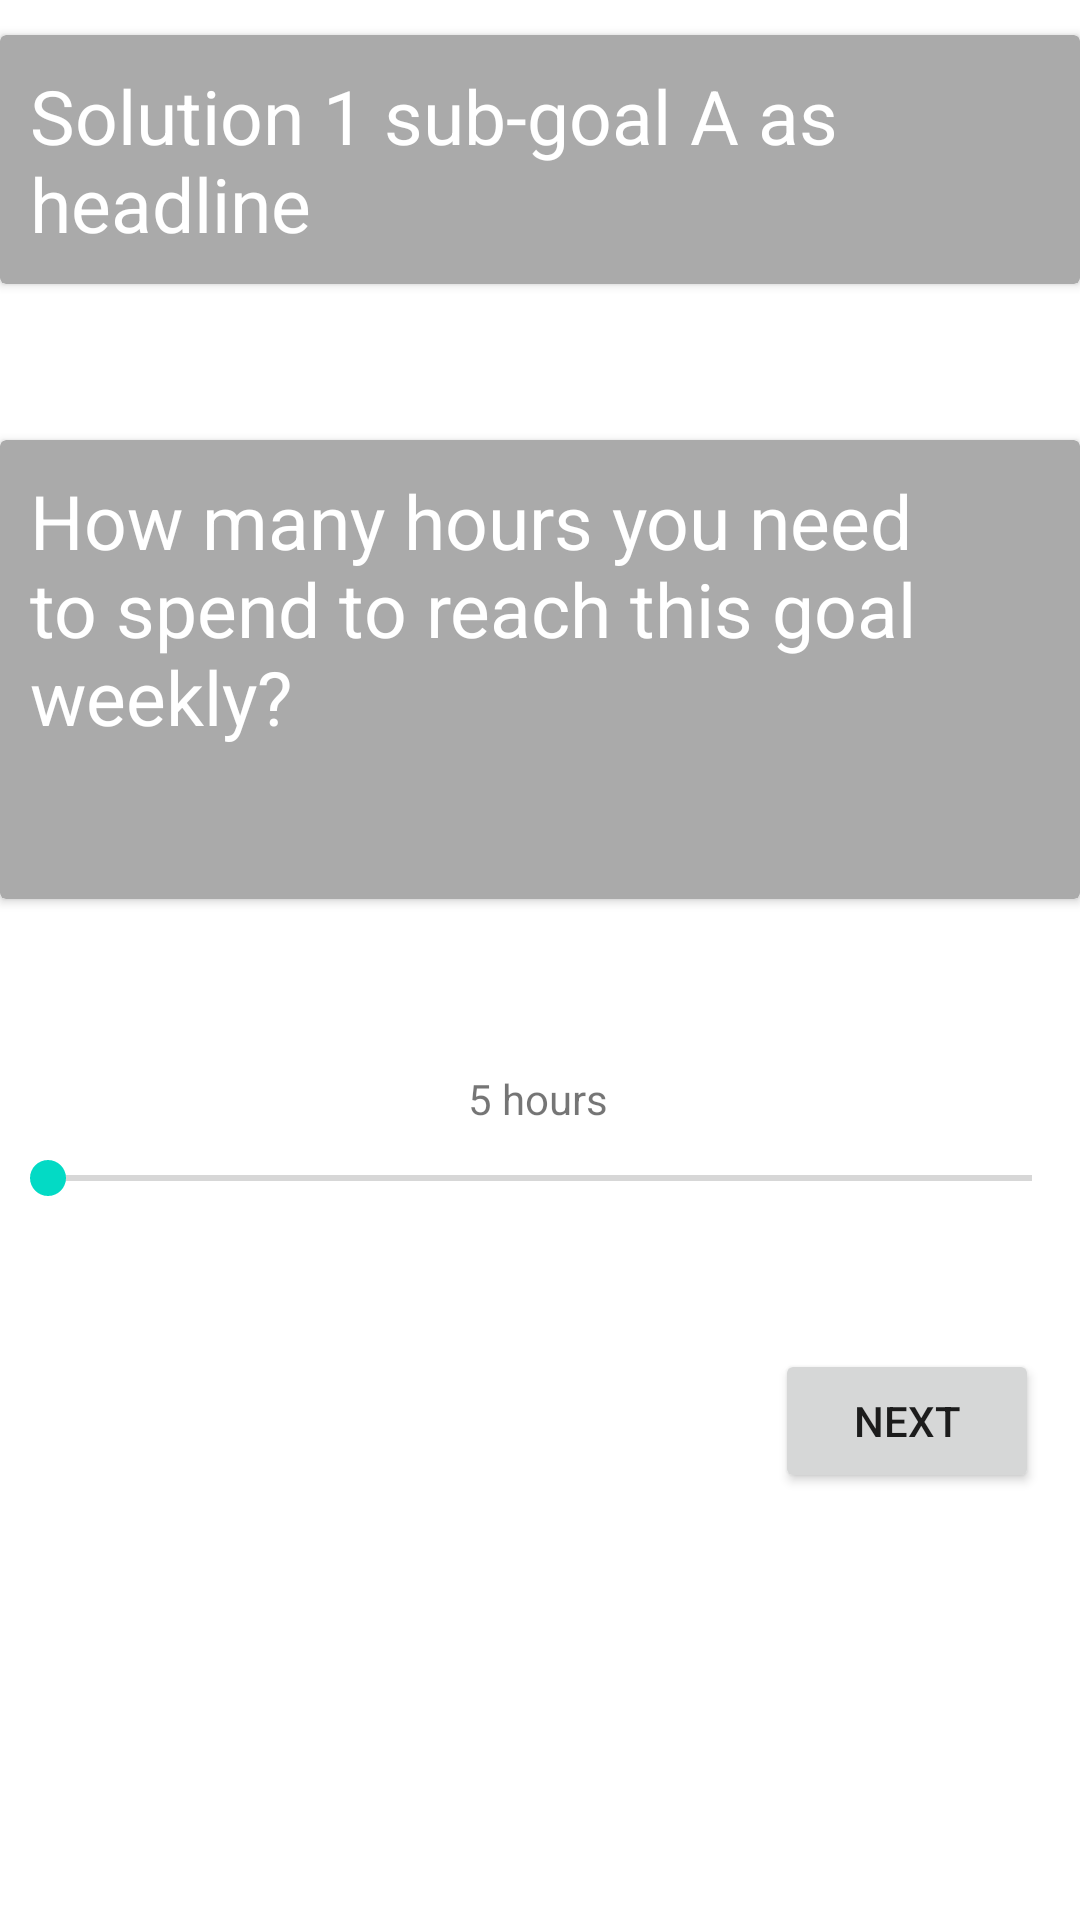

Here is an Android app screen rendered from its layout file. Give the layout XML and the strings, colors and styles it references.
<!-- AndroidManifest.xml: application theme Theme.UkrAid -->
<!-- res/layout/a4.xml -->
<?xml version="1.0" encoding="utf-8"?>
<androidx.constraintlayout.widget.ConstraintLayout
    xmlns:android="http://schemas.android.com/apk/res/android"
    xmlns:app="http://schemas.android.com/apk/res-auto"
    xmlns:tools="http://schemas.android.com/tools"
    android:layout_width="match_parent"
    android:layout_height="match_parent">


    <androidx.cardview.widget.CardView
        android:id="@+id/card_view"
        android:layout_width="match_parent"
        android:layout_height="153dp"
        android:backgroundTint="#AAAAAA"
        android:elevation="12dp"
        app:layout_constraintBottom_toBottomOf="parent"
        app:layout_constraintEnd_toEndOf="parent"
        app:layout_constraintHorizontal_bias="0.0"
        app:layout_constraintStart_toStartOf="parent"
        app:layout_constraintTop_toTopOf="parent"
        app:layout_constraintVertical_bias="0.301">

        <TextView
            android:id="@+id/question_textview"

            android:layout_width="wrap_content"
            android:layout_height="wrap_content"
            android:padding="10dp"

            android:text="How many hours you need to spend to reach this goal weekly?"
            android:textColor="@color/white"
            android:textSize="25sp" />
    </androidx.cardview.widget.CardView>

    <androidx.cardview.widget.CardView
        android:id="@+id/card_vie2"
        android:layout_width="match_parent"
        android:layout_height="wrap_content"
        android:backgroundTint="#AAAAAA"
        android:elevation="12dp"
        app:layout_constraintBottom_toTopOf="@+id/card_view"
        app:layout_constraintEnd_toEndOf="parent"
        app:layout_constraintHorizontal_bias="0.0"
        app:layout_constraintStart_toStartOf="parent"
        app:layout_constraintTop_toTopOf="parent"
        app:layout_constraintVertical_bias="0.182">


        <TextView
            android:id="@+id/question_textview2"
            android:layout_width="wrap_content"
            android:layout_height="wrap_content"
            android:padding="10dp"

            android:text="Solution 1 sub-goal A as headline"
            android:textColor="@color/white"
            android:textSize="25sp" />
    </androidx.cardview.widget.CardView>

    <SeekBar
        android:id="@+id/simpleSeekBar"
        android:layout_width="fill_parent"
        android:layout_height="wrap_content"
        app:layout_constraintBottom_toBottomOf="parent"
        app:layout_constraintEnd_toEndOf="parent"
        app:layout_constraintHorizontal_bias="0.286"
        app:layout_constraintStart_toStartOf="parent"
        app:layout_constraintTop_toBottomOf="@+id/card_view"
        app:layout_constraintVertical_bias="0.261"
        />

    <TextView
        android:id="@+id/textView3"
        android:layout_width="wrap_content"
        android:layout_height="wrap_content"
        android:text="5 hours"
        app:layout_constraintBottom_toTopOf="@+id/simpleSeekBar"
        app:layout_constraintEnd_toEndOf="parent"
        app:layout_constraintHorizontal_bias="0.498"
        app:layout_constraintStart_toStartOf="parent"
        app:layout_constraintTop_toBottomOf="@+id/card_view"
        app:layout_constraintVertical_bias="0.878" />

    <Button
        android:id="@+id/button7"
        android:layout_width="wrap_content"
        android:layout_height="wrap_content"
        android:text="Next"
        app:layout_constraintBottom_toBottomOf="parent"
        app:layout_constraintEnd_toEndOf="parent"
        app:layout_constraintHorizontal_bias="0.95"
        app:layout_constraintStart_toStartOf="parent"
        app:layout_constraintTop_toBottomOf="@+id/simpleSeekBar"
        app:layout_constraintVertical_bias="0.253" />


</androidx.constraintlayout.widget.ConstraintLayout>
<!-- resources referenced by this layout -->
<resources>
  <style name="Theme.UkrAid" parent="Theme.MaterialComponents.DayNight.DarkActionBar">
          
          <item name="colorPrimary">@color/purple_500</item>
          <item name="colorPrimaryVariant">@color/purple_700</item>
          <item name="colorOnPrimary">@color/white</item>
          
          <item name="colorSecondary">@color/teal_200</item>
          <item name="colorSecondaryVariant">@color/teal_700</item>
          <item name="colorOnSecondary">@color/black</item>
          
          <item name="android:statusBarColor" tools:targetApi="l">?attr/colorPrimaryVariant</item>
          
      </style>
  <!-- not gathered from this repository: default colours our renderer supplied (Android Studio template values) -->
  <color name="purple_500">#FF6200EE</color>
  <color name="purple_700">#FF3700B3</color>
  <color name="teal_200">#FF03DAC5</color>
  <color name="teal_700">#FF018786</color>
  <color name="black">#FF000000</color>
  <color name="white">#FFFFFFFF</color>
</resources>
